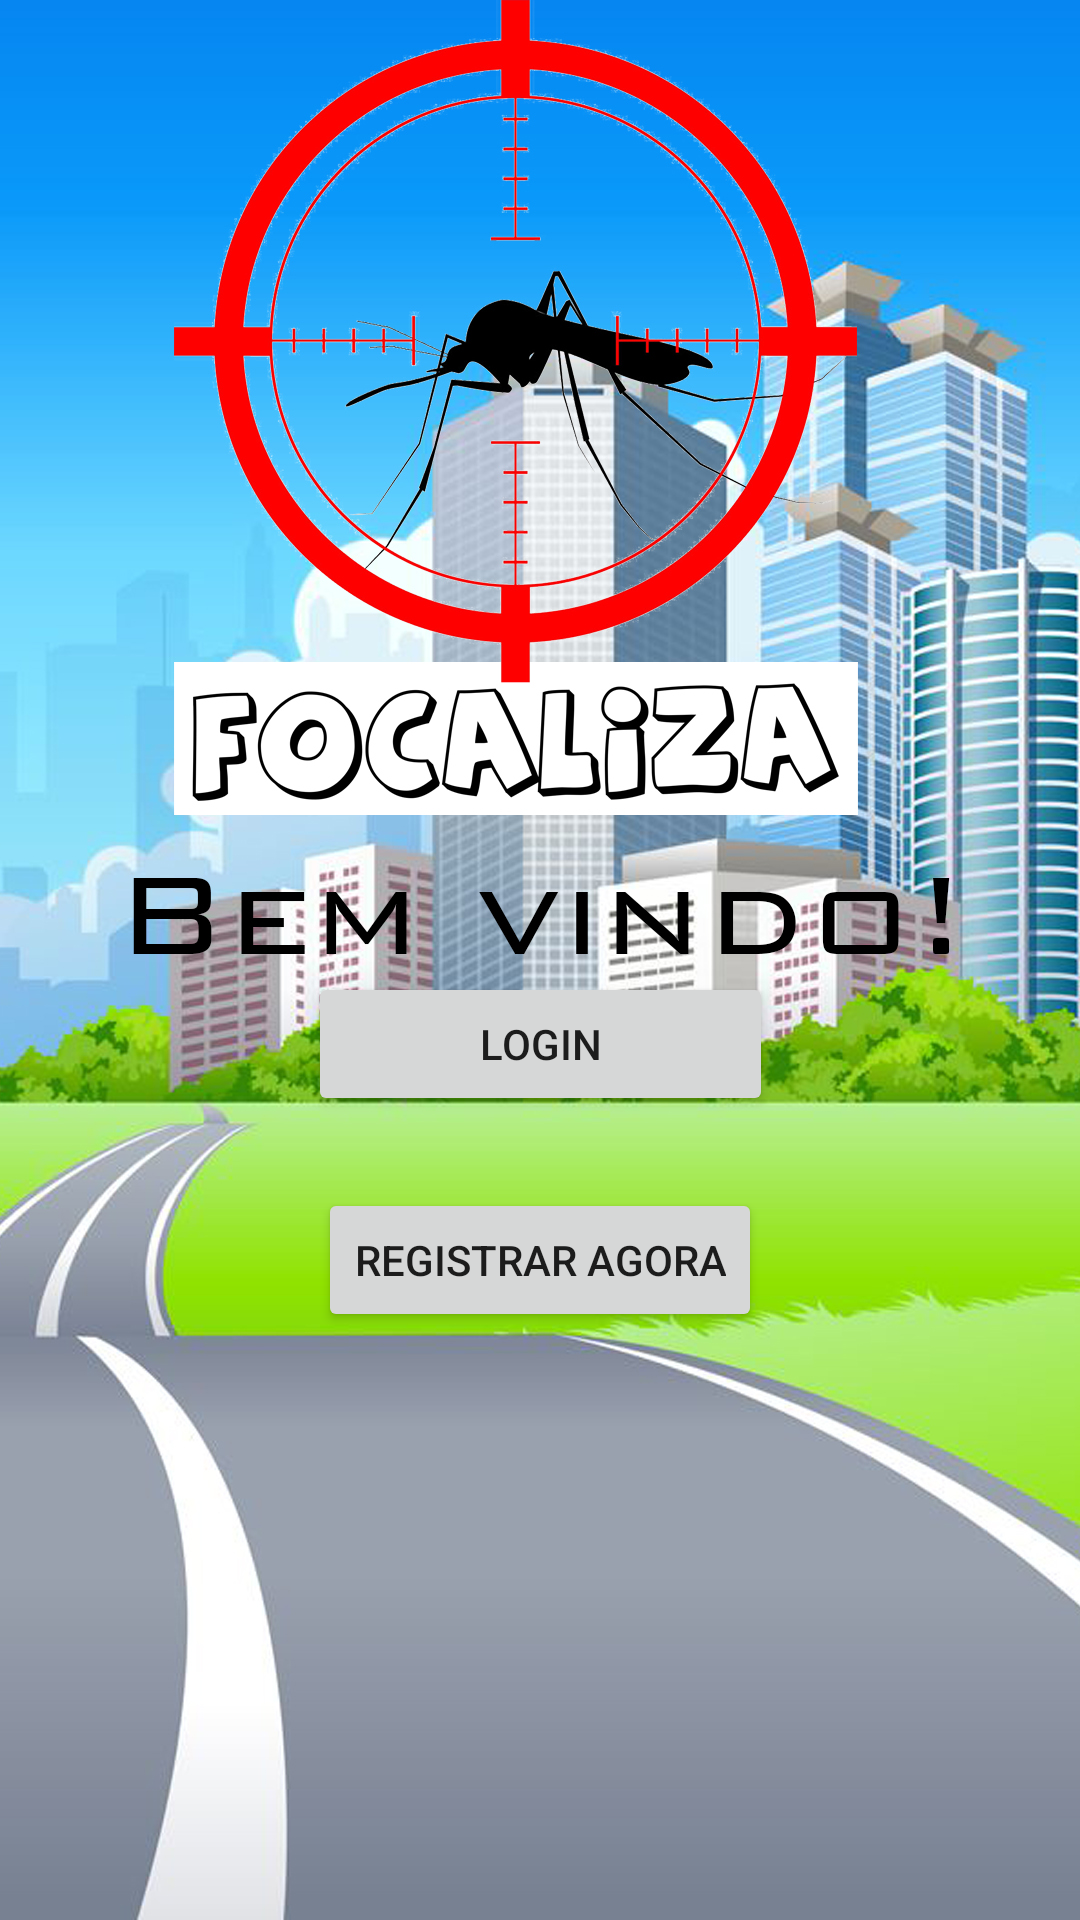

Write the Android layout XML for this screen, with the resource values it uses.
<!-- AndroidManifest.xml: application theme Theme.AppCompat.Light.NoActionBar -->
<!-- res/layout/activity_main.xml -->
<?xml version="1.0" encoding="utf-8"?>
<android.support.constraint.ConstraintLayout xmlns:android="http://schemas.android.com/apk/res/android"
    xmlns:app="http://schemas.android.com/apk/res-auto"
    xmlns:tools="http://schemas.android.com/tools"
    android:layout_width="match_parent"
    android:layout_height="match_parent"
    android:background="@drawable/fundinho"
    tools:context=".MainActivity"
    tools:layout_editor_absoluteY="25dp">


    <Button
        android:id="@+id/bt_registrar"
        android:layout_width="wrap_content"
        android:layout_height="wrap_content"
        android:layout_marginTop="24dp"
        android:text="@string/register_text"
        app:layout_constraintEnd_toEndOf="parent"
        app:layout_constraintHorizontal_bias="0.5"
        app:layout_constraintStart_toStartOf="parent"
        app:layout_constraintTop_toBottomOf="@+id/bt_login" />

    <Button
        android:id="@+id/bt_login"
        android:layout_width="155dp"
        android:layout_height="wrap_content"
        android:layout_marginBottom="268dp"
        android:text="@string/login_btn"
        app:layout_constraintBottom_toBottomOf="parent"
        app:layout_constraintEnd_toEndOf="@+id/bt_registrar"
        app:layout_constraintStart_toStartOf="@+id/bt_registrar" />

</android.support.constraint.ConstraintLayout>
<!-- resources referenced by this layout -->
<resources>
  <!-- drawable fundinho: jpg bitmap (drawable, 839725 bytes) -->
  <string name="login_btn">Login</string>
  <string name="register_text">Registrar agora</string>
</resources>
